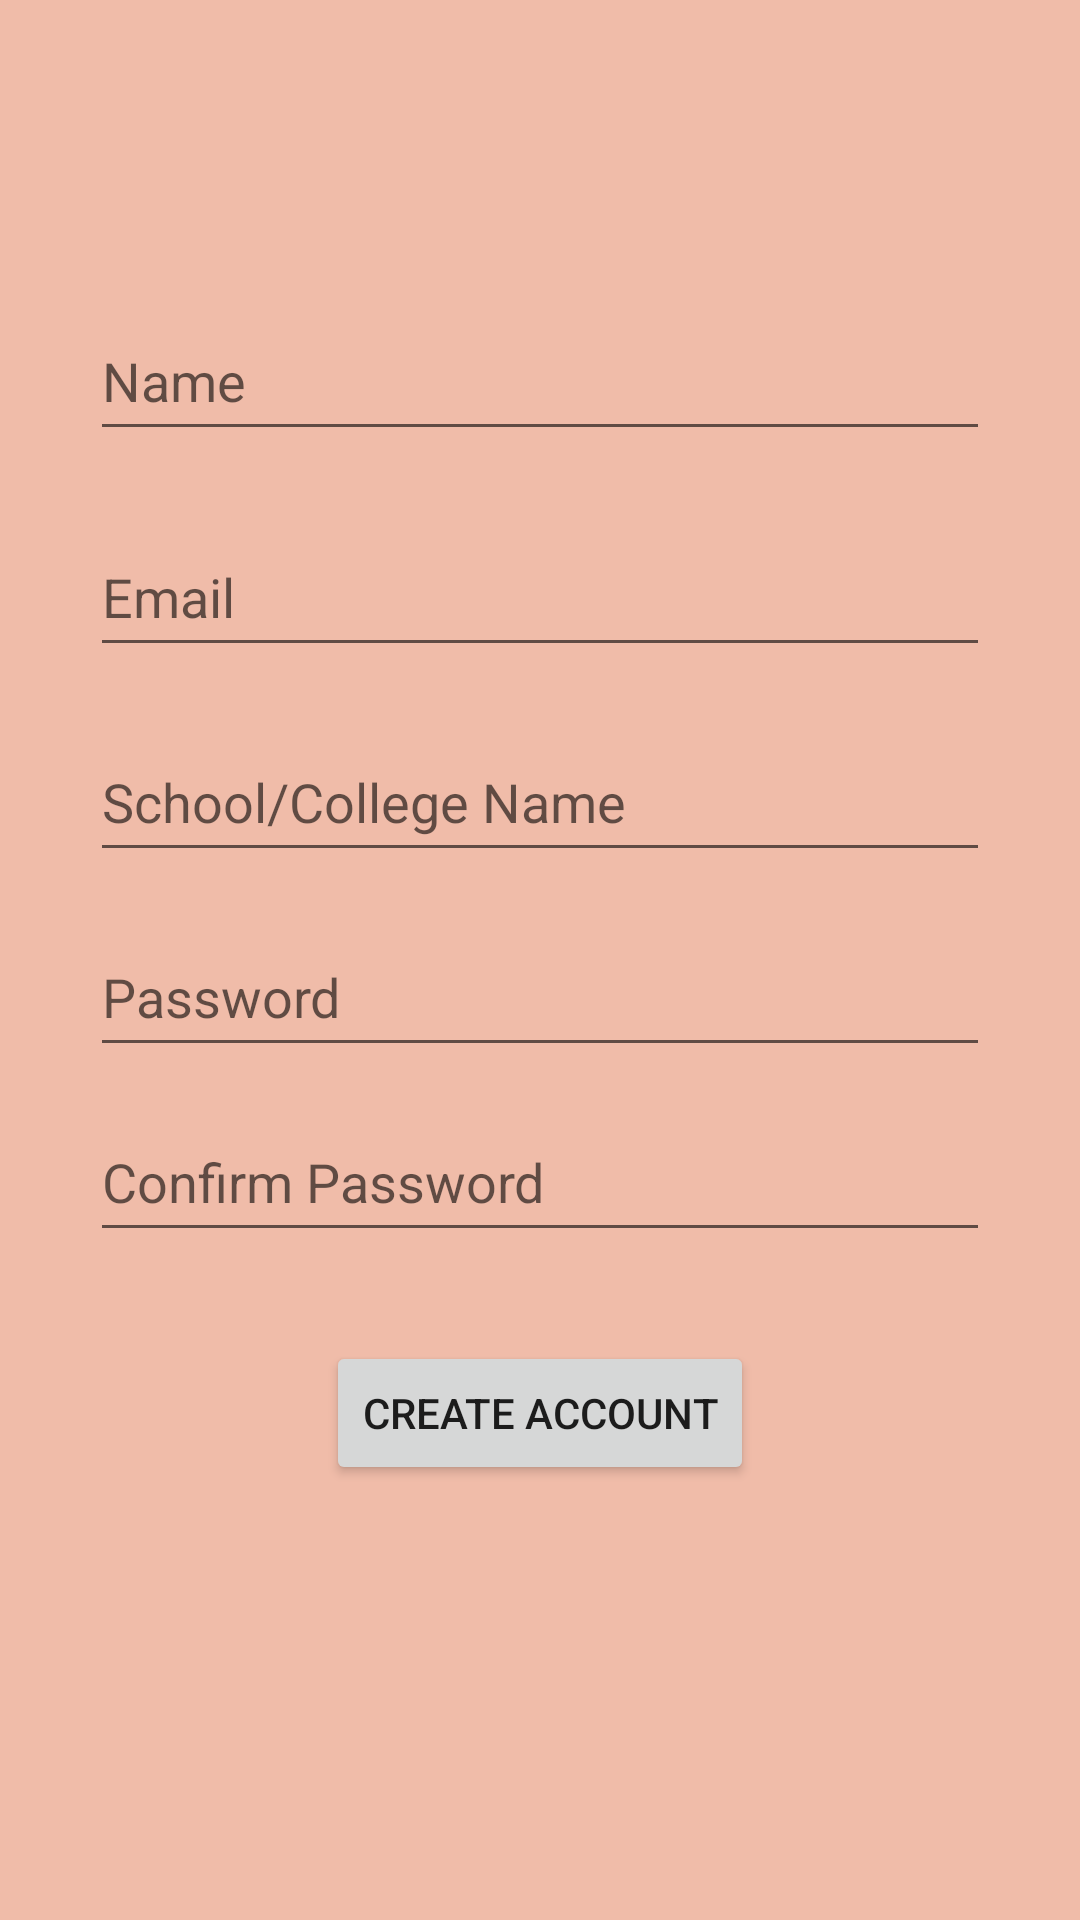

This screen was rendered from an Android layout file. Write that file and the resources it references.
<!-- AndroidManifest.xml: application theme Theme.AttendenceDownloader -->
<!-- res/layout/activity_sign_up.xml -->
<?xml version="1.0" encoding="utf-8"?>
<androidx.constraintlayout.widget.ConstraintLayout xmlns:android="http://schemas.android.com/apk/res/android"
    xmlns:app="http://schemas.android.com/apk/res-auto"
    xmlns:tools="http://schemas.android.com/tools"
    android:layout_width="match_parent"
    android:layout_height="match_parent"
    android:background="#EEEFB8A3"
    tools:context=".SignUpActivity">

    <EditText
        android:id="@+id/nameEditText"
        android:layout_width="300dp"
        android:layout_height="50dp"
        android:ems="10"
        android:hint="@string/name"
        android:inputType="textPersonName"
        app:layout_constraintBottom_toBottomOf="parent"
        app:layout_constraintEnd_toEndOf="parent"
        app:layout_constraintHorizontal_bias="0.502"
        app:layout_constraintStart_toStartOf="parent"
        app:layout_constraintTop_toTopOf="parent"
        app:layout_constraintVertical_bias="0.17000002"
        android:autofillHints="yes" />

    <EditText
        android:id="@+id/signUpEmailEditText"
        android:layout_width="300dp"
        android:layout_height="50dp"
        android:ems="10"
        android:hint="@string/email"
        android:inputType="textEmailAddress"
        app:layout_constraintBottom_toBottomOf="parent"
        app:layout_constraintEnd_toEndOf="parent"
        app:layout_constraintStart_toStartOf="parent"
        app:layout_constraintTop_toBottomOf="@+id/nameEditText"
        app:layout_constraintVertical_bias="0.050000012"
        android:autofillHints="yes" />

    <EditText
        android:id="@+id/collegeNameEditText"
        android:layout_width="300dp"
        android:layout_height="50dp"
        android:ems="10"
        android:hint="@string/school_college_name"
        android:inputType="textPersonName"
        app:layout_constraintBottom_toBottomOf="parent"
        app:layout_constraintEnd_toEndOf="parent"
        app:layout_constraintStart_toStartOf="parent"
        app:layout_constraintTop_toBottomOf="@+id/signUpEmailEditText"
        app:layout_constraintVertical_bias="0.050000012"
        android:importantForAutofill="yes"
        android:autofillHints="yes" />

    <EditText
        android:id="@+id/signUpPasswordEditText"
        android:layout_width="300dp"
        android:layout_height="50dp"
        android:ems="10"
        android:hint="@string/password"
        android:inputType="textPassword"
        app:layout_constraintBottom_toBottomOf="parent"
        app:layout_constraintEnd_toEndOf="parent"
        app:layout_constraintStart_toStartOf="parent"
        app:layout_constraintTop_toBottomOf="@+id/collegeNameEditText"
        app:layout_constraintVertical_bias="0.050000012"
        android:autofillHints="no" />

    <EditText
        android:id="@+id/confirmPasswordEditText"
        android:layout_width="300dp"
        android:layout_height="50dp"
        android:ems="10"
        android:hint="@string/confirm_password"
        android:inputType="textPassword"
        app:layout_constraintBottom_toBottomOf="parent"
        app:layout_constraintEnd_toEndOf="parent"
        app:layout_constraintStart_toStartOf="parent"
        app:layout_constraintTop_toBottomOf="@+id/signUpPasswordEditText"
        app:layout_constraintVertical_bias="0.050000012"
        android:autofillHints="yes" />

    <Button
        android:id="@+id/createAccountButton"
        android:layout_width="wrap_content"
        android:layout_height="wrap_content"
        android:onClick="createAccountClicked"
        android:text="@string/create_account"
        app:layout_constraintBottom_toBottomOf="parent"
        app:layout_constraintEnd_toEndOf="parent"
        app:layout_constraintStart_toStartOf="parent"
        app:layout_constraintTop_toBottomOf="@+id/confirmPasswordEditText"
        app:layout_constraintVertical_bias="0.17000002"
        tools:ignore="UsingOnClickInXml" />

</androidx.constraintlayout.widget.ConstraintLayout>
<!-- resources referenced by this layout -->
<resources>
  <string name="confirm_password">Confirm Password</string>
  <string name="create_account">Create Account</string>
  <string name="email">Email</string>
  <string name="name">Name</string>
  <string name="password">Password</string>
  <string name="school_college_name">School/College Name</string>
  <style name="Theme.AttendenceDownloader" parent="Theme.MaterialComponents.DayNight.DarkActionBar">
          
          <item name="colorPrimary">#2A5863</item>
          <item name="colorPrimaryVariant">@color/purple_700</item>
          <item name="colorOnPrimary">@color/white</item>
          
          <item name="colorSecondary">@color/teal_200</item>
          <item name="colorSecondaryVariant">@color/teal_700</item>
          <item name="colorOnSecondary">@color/black</item>
          
          <item name="android:statusBarColor" tools:targetApi="l">?attr/colorPrimaryVariant</item>
          
  
         
  
      </style>
  <color name="purple_700">#FF3700B3</color>
  <color name="white">#FFFFFFFF</color>
  <color name="teal_200">#FF03DAC5</color>
  <color name="teal_700">#FF018786</color>
  <color name="black">#FF000000</color>
</resources>
